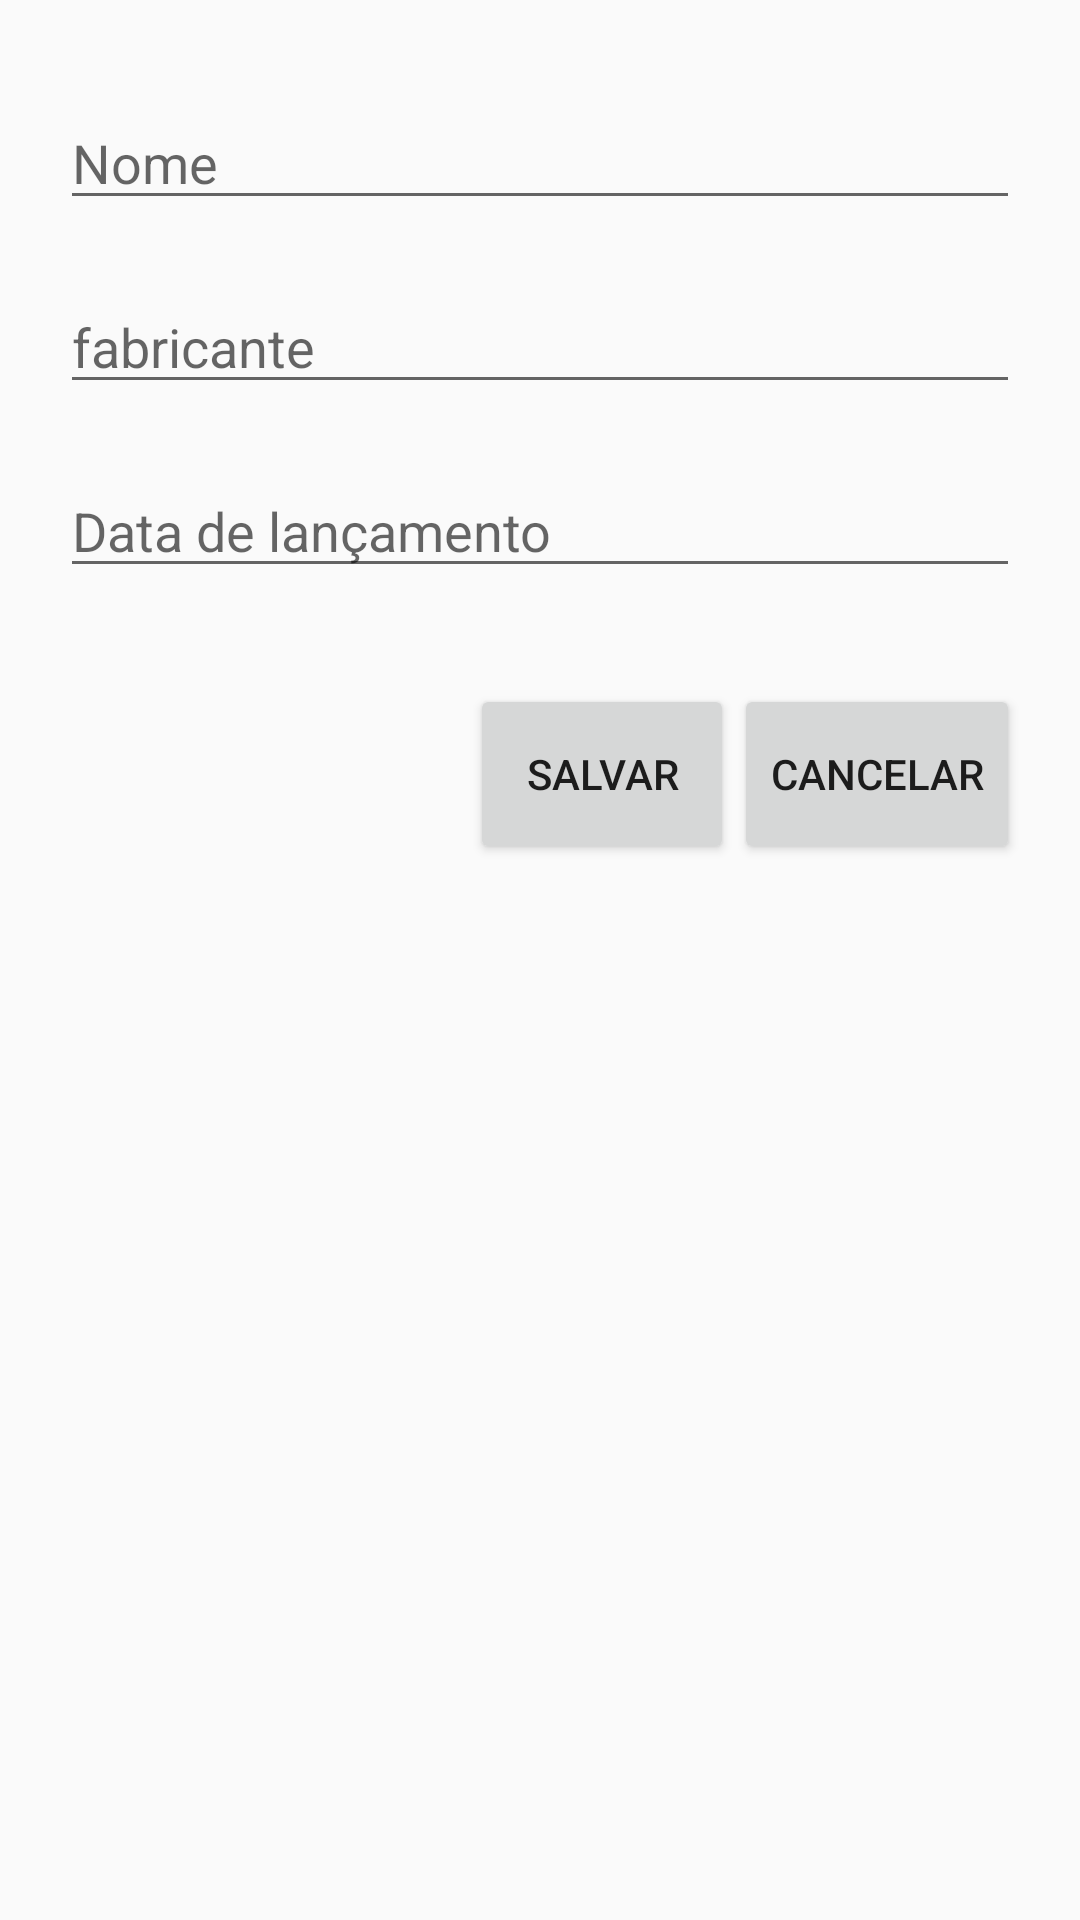

Reconstruct the res/layout file that produces this screen, plus the resources it refers to.
<!-- AndroidManifest.xml: application theme AppTheme -->
<!-- res/layout/inserir_console_dialog.xml -->
<?xml version="1.0" encoding="utf-8"?>
<androidx.constraintlayout.widget.ConstraintLayout xmlns:android="http://schemas.android.com/apk/res/android"
    android:layout_width="match_parent"
    android:layout_height="match_parent"
    xmlns:app="http://schemas.android.com/apk/res-auto">

    <EditText
        android:id="@+id/edit_nome"
        android:layout_width="0dp"
        android:layout_height="wrap_content"
        android:inputType="text"
        android:hint="Nome"
        app:layout_constraintTop_toTopOf="parent"
        app:layout_constraintLeft_toLeftOf="parent"
        app:layout_constraintRight_toRightOf="parent"
        android:layout_marginTop="32dp"
        android:layout_marginStart="20dp"
        android:layout_marginEnd="20dp"/>

    <EditText
        android:id="@+id/edit_fabricante"
        android:layout_width="0dp"
        android:layout_height="wrap_content"
        android:inputType="text"
        android:hint="fabricante"
        app:layout_constraintTop_toBottomOf="@id/edit_nome"
        app:layout_constraintLeft_toLeftOf="parent"
        app:layout_constraintRight_toRightOf="parent"
        android:layout_marginTop="20dp"
        android:layout_marginStart="20dp"
        android:layout_marginEnd="20dp"/>

    <EditText
        android:id="@+id/edit_data_lancamento"
        android:layout_width="0dp"
        android:layout_height="wrap_content"
        android:hint="Data de lançamento"
        android:inputType="date"
        app:layout_constraintTop_toBottomOf="@id/edit_fabricante"
        app:layout_constraintLeft_toLeftOf="parent"
        app:layout_constraintRight_toRightOf="parent"
        android:layout_marginTop="20dp"
        android:layout_marginStart="20dp"
        android:layout_marginEnd="20dp"/>

    <Button
        android:id="@+id/button_salvar"
        android:text="Salvar"
        android:layout_width="0dp"
        android:layout_height="60dp"
        app:layout_constraintEnd_toStartOf="@id/button_cancelar"
        app:layout_constraintTop_toBottomOf="@id/edit_data_lancamento"
        android:layout_marginTop="32dp"/>

    <Button
        android:id="@+id/button_cancelar"
        android:text="Cancelar"
        android:layout_width="0dp"
        android:layout_height="60dp"
        app:layout_constraintEnd_toEndOf="@id/edit_data_lancamento"
        app:layout_constraintTop_toBottomOf="@id/edit_data_lancamento"
        android:layout_marginTop="32dp"/>

</androidx.constraintlayout.widget.ConstraintLayout>
<!-- resources referenced by this layout -->
<resources>
  <style name="AppTheme" parent="Theme.AppCompat.Light.NoActionBar">
          
          <item name="colorPrimary">@color/colorPrimary</item>
          <item name="colorPrimaryDark">@color/colorPrimaryDark</item>
          <item name="colorAccent">@color/colorAccent</item>
      </style>
  <!-- not gathered from this repository: default colours our renderer supplied (Android Studio template values) -->
  <color name="colorPrimary">#FF6200EE</color>
  <color name="colorPrimaryDark">#FF3700B3</color>
  <color name="colorAccent">#FF03DAC5</color>
</resources>
